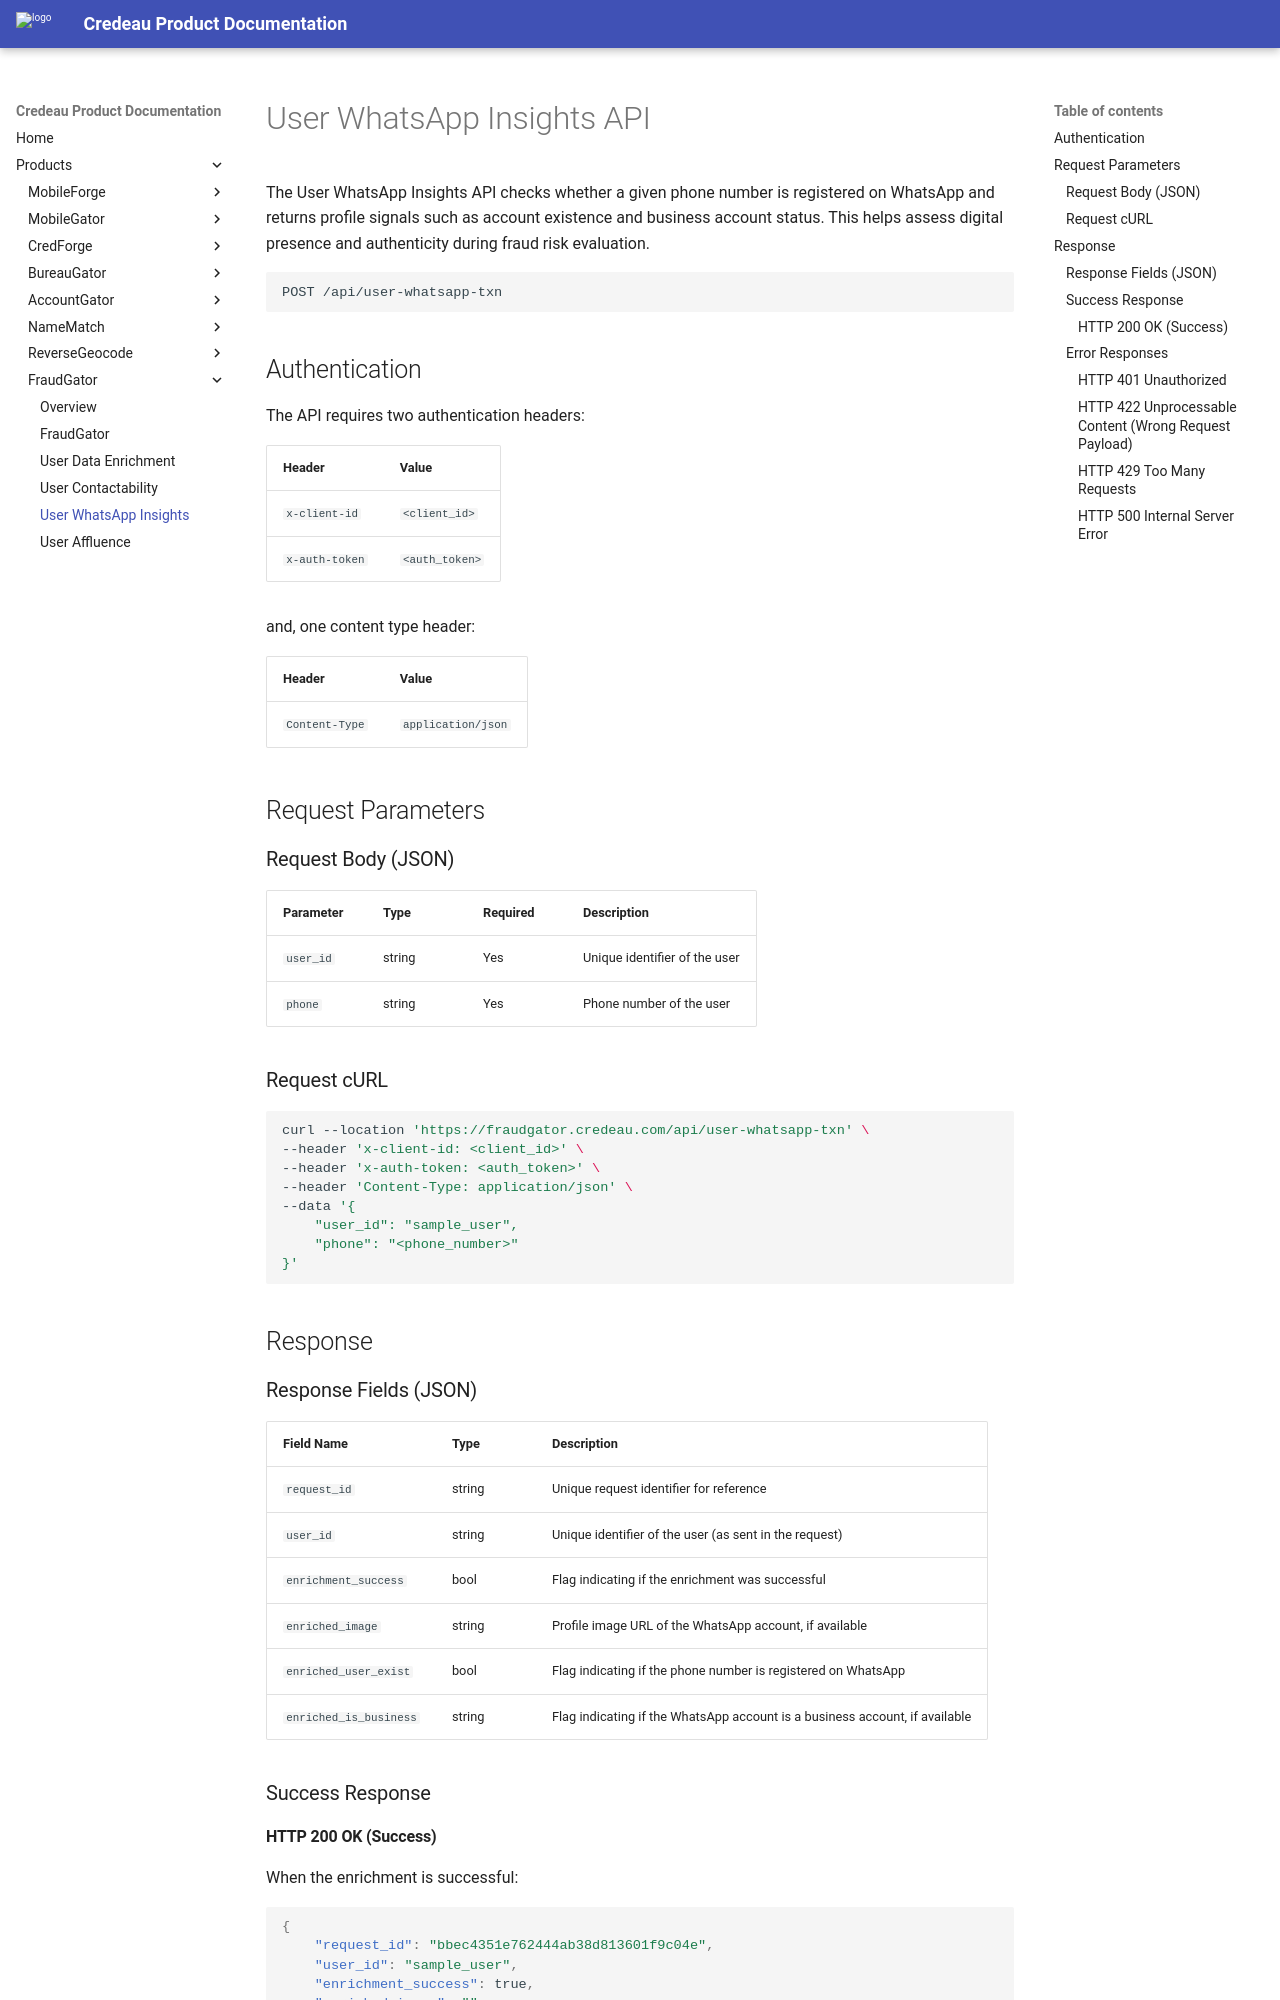

repository: Credeau/credeau-docs · page: products/fraudgator/user_whatsapp_txn/index.html · generator: mkdocs

# User WhatsApp Insights API

The User WhatsApp Insights API checks whether a given phone number is registered on WhatsApp and returns profile signals such as account existence and business account status. This helps assess digital presence and authenticity during fraud risk evaluation.

```bash
POST /api/user-whatsapp-txn
```

## Authentication

The API requires two authentication headers:

| Header | Value |
|--------|-------|
| `x-client-id` | `<client_id>` |
| `x-auth-token` | `<auth_token>` |

and, one content type header:

| Header | Value |
|--------|-------|
| `Content-Type` | `application/json` |

## Request Parameters

### Request Body (JSON)

| Parameter | Type   | Required | Description |
|-----------|--------|----------|-------------|
| `user_id` | string | Yes      | Unique identifier of the user |
| `phone`   | string | Yes      | Phone number of the user |

### Request cURL

```bash
curl --location 'https://fraudgator.credeau.com/api/user-whatsapp-txn' \
--header 'x-client-id: <client_id>' \
--header 'x-auth-token: <auth_token>' \
--header 'Content-Type: application/json' \
--data '{
    "user_id": "sample_user",
    "phone": "<phone_number>"
}'
```

## Response

### Response Fields (JSON)

| Field Name               | Type   | Description |
|--------------------------|--------|-------------|
| `request_id`             | string | Unique request identifier for reference |
| `user_id`                | string | Unique identifier of the user (as sent in the request) |
| `enrichment_success`     | bool   | Flag indicating if the enrichment was successful |
| `enriched_image`         | string | Profile image URL of the WhatsApp account, if available |
| `enriched_user_exist`    | bool   | Flag indicating if the phone number is registered on WhatsApp |
| `enriched_is_business`   | string | Flag indicating if the WhatsApp account is a business account, if available |
